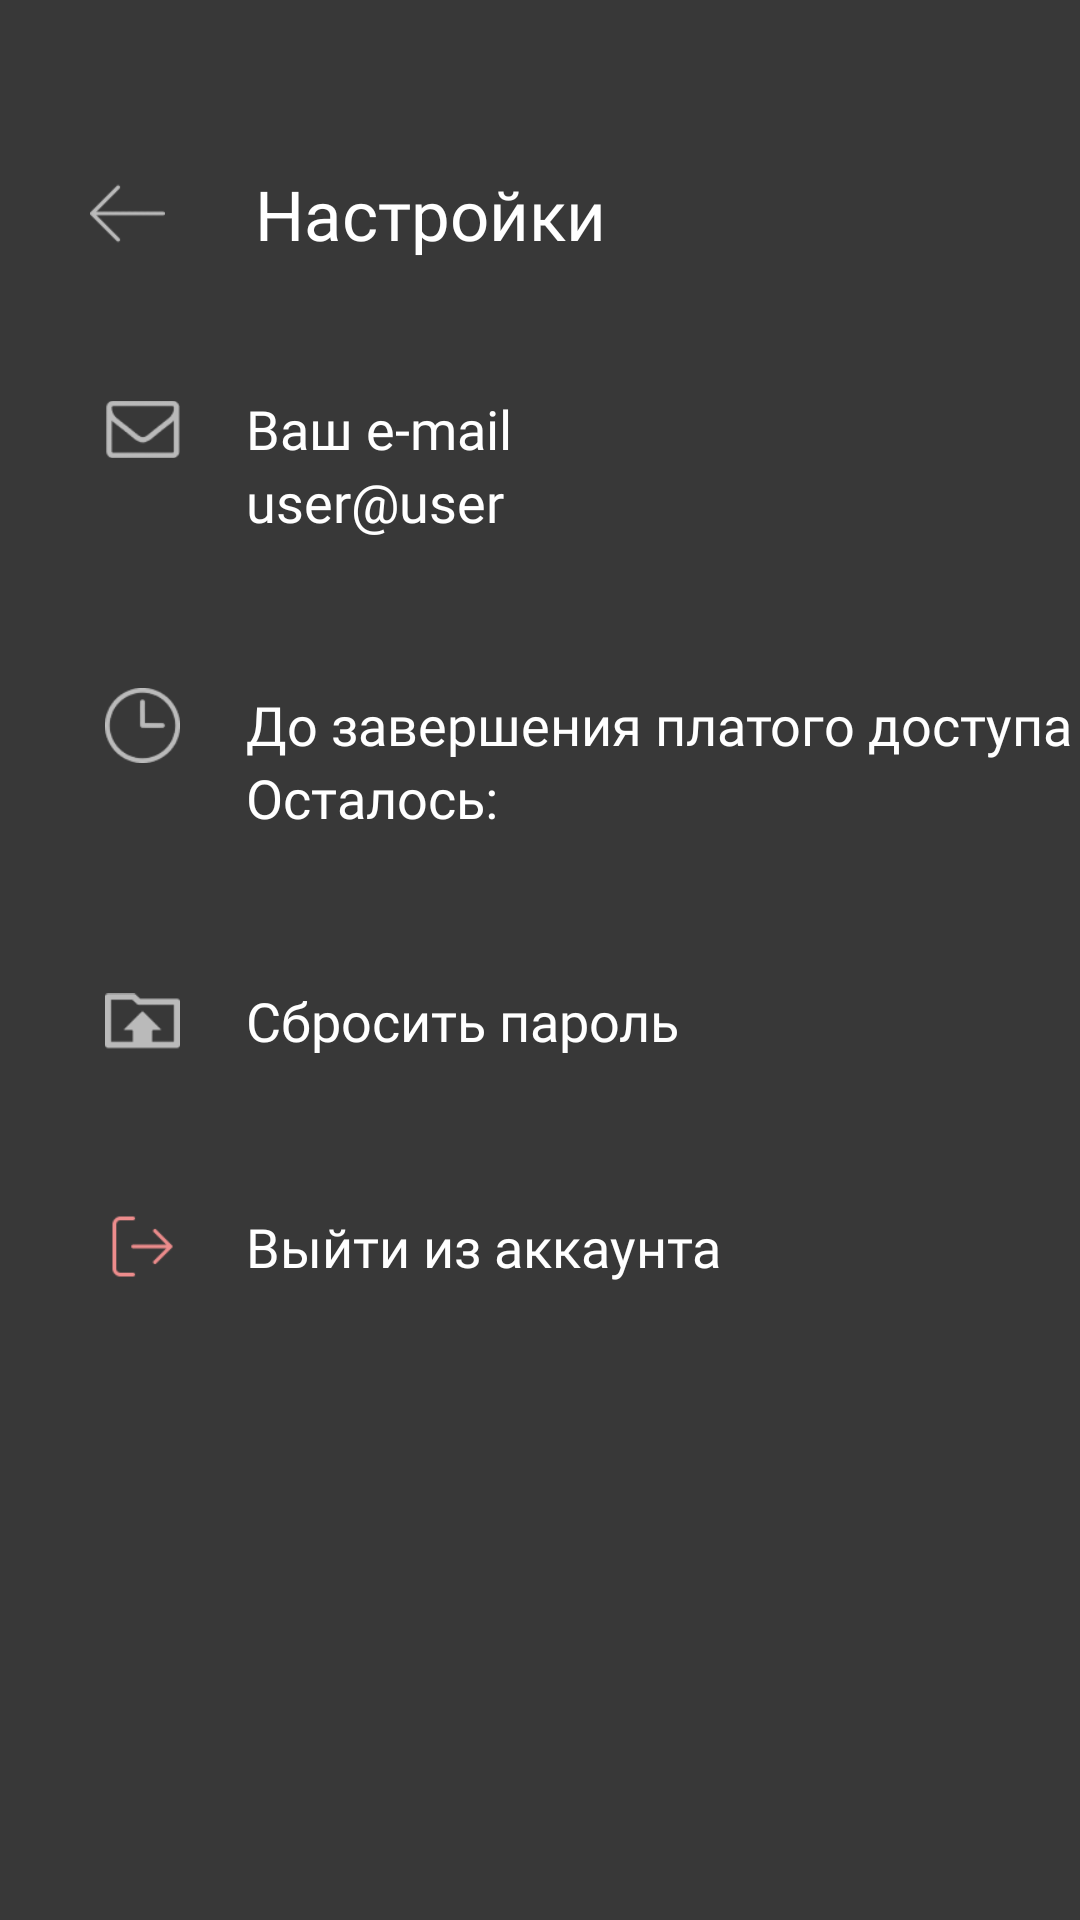

Layout XML and referenced resources for this Android screen:
<!-- AndroidManifest.xml: application theme Theme.Design.NoActionBar -->
<!-- res/layout/fragment_profile_screen.xml -->
<?xml version="1.0" encoding="utf-8"?>
<androidx.constraintlayout.widget.ConstraintLayout xmlns:android="http://schemas.android.com/apk/res/android"
    xmlns:tools="http://schemas.android.com/tools"
    android:layout_width="match_parent"
    android:layout_height="match_parent"
    xmlns:app="http://schemas.android.com/apk/res-auto"
    android:orientation="vertical"
    android:background="@color/background_screen"
    tools:context=".features_settings.ui.ProfileScreenFragment">


    <LinearLayout
        android:id="@+id/toolbar"
        android:layout_width="match_parent"
        android:layout_height="0dp"
        app:layout_constraintEnd_toEndOf="parent"
        app:layout_constraintStart_toStartOf="parent"
        app:layout_constraintTop_toTopOf="parent"
        android:layout_marginStart="10dp"
        android:layout_marginTop="?actionBarSize"
        android:layout_marginBottom="10dp"
        android:orientation="horizontal">

        <ImageView
            android:layout_width="25dp"
            android:layout_height="25dp"
            android:src="@drawable/icon_back"
            android:layout_gravity="center_vertical"
            android:layout_marginStart="20dp"/>

        <TextView
            android:layout_width="wrap_content"
            android:layout_height="wrap_content"
            android:text="@string/settings"
            android:textSize="23sp"
            android:layout_gravity="left"
            android:fontFamily="@font/nunito_sans"
            android:textColor="@color/white"
            android:layout_marginStart="30dp"/>

    </LinearLayout>

    <androidx.constraintlayout.widget.ConstraintLayout
        android:id="@+id/constraintLayout"
        android:layout_width="wrap_content"
        android:layout_height="0dp"
        android:layout_marginStart="35dp"
        android:layout_marginTop="44dp"
        android:orientation="horizontal"
        app:layout_constraintStart_toStartOf="parent"
        app:layout_constraintTop_toBottomOf="@+id/toolbar">

        <ImageView
            android:id="@+id/letterImage"
            android:layout_width="25dp"
            android:layout_height="25dp"
            android:src="@drawable/icon_letter"
            app:layout_constraintStart_toStartOf="parent"
            app:layout_constraintTop_toTopOf="parent" />

        <LinearLayout
            android:layout_width="wrap_content"
            android:layout_height="match_parent"
            android:orientation="vertical"
            app:layout_constraintStart_toEndOf="@+id/letterImage">

            <TextView
                android:id="@+id/yourEmail"
                android:layout_width="wrap_content"
                android:layout_height="wrap_content"
                android:layout_gravity="left"
                android:layout_marginStart="22dp"
                android:fontFamily="@font/nunito_sans"
                android:text="Ваш e-mail"
                android:textColor="@color/white"
                android:textSize="18sp" />

            <TextView
                android:id="@+id/emailID"
                android:layout_width="wrap_content"
                android:layout_height="wrap_content"
                android:layout_gravity="left"
                android:layout_marginStart="22dp"
                android:fontFamily="@font/nunito_sans"
                android:text="user@user"
                android:textColor="@color/white"
                android:textSize="18sp" />
        </LinearLayout>

    </androidx.constraintlayout.widget.ConstraintLayout>


    <androidx.constraintlayout.widget.ConstraintLayout
        android:id="@+id/constraintLayout2"
        android:layout_width="wrap_content"
        android:layout_height="0dp"
        android:layout_marginStart="35dp"
        android:layout_marginTop="50dp"
        android:orientation="horizontal"
        app:layout_constraintStart_toStartOf="parent"
        app:layout_constraintTop_toBottomOf="@+id/constraintLayout">

        <ImageView
            android:id="@+id/clockImage"
            android:layout_width="25dp"
            android:layout_height="25dp"
            android:src="@drawable/icon_clock"
            app:layout_constraintStart_toStartOf="parent"
            app:layout_constraintTop_toTopOf="parent" />

        <LinearLayout
            android:layout_width="wrap_content"
            android:layout_height="match_parent"
            android:orientation="vertical"
            app:layout_constraintStart_toEndOf="@+id/clockImage">

            <TextView
                android:layout_width="wrap_content"
                android:layout_height="wrap_content"
                android:layout_gravity="left"
                android:layout_marginStart="22dp"
                android:fontFamily="@font/nunito_sans"
                android:text="До завершения платого доступа"
                android:textColor="@color/white"
                android:textSize="18sp" />

            <TextView
                android:id="@+id/fontsize2"
                android:layout_width="wrap_content"
                android:layout_height="wrap_content"
                android:layout_gravity="left"
                android:layout_marginStart="22dp"
                android:fontFamily="@font/nunito_sans"
                android:text="Осталось:"
                android:textColor="@color/white"
                android:textSize="18sp" />

        </LinearLayout>

    </androidx.constraintlayout.widget.ConstraintLayout>

    <androidx.constraintlayout.widget.ConstraintLayout
        android:id="@+id/constraintLayout3"
        android:layout_width="wrap_content"
        android:layout_height="0dp"
        android:layout_marginStart="35dp"

        android:layout_marginTop="50dp"
        android:orientation="horizontal"
        app:layout_constraintStart_toStartOf="parent"
        app:layout_constraintTop_toBottomOf="@+id/constraintLayout2">

        <ImageView
            android:id="@+id/change_passImage"
            android:layout_width="25dp"
            android:layout_height="25dp"
            android:src="@drawable/icon_change_pass"
            app:layout_constraintStart_toStartOf="parent"
            app:layout_constraintTop_toTopOf="parent" />

        <LinearLayout
            android:layout_width="wrap_content"
            android:layout_height="match_parent"
            android:orientation="vertical"
            app:layout_constraintStart_toEndOf="@+id/change_passImage">

            <TextView
                android:layout_width="wrap_content"
                android:layout_height="wrap_content"
                android:layout_gravity="left"
                android:layout_marginStart="22dp"
                android:fontFamily="@font/nunito_sans"
                android:text="Сбросить пароль"
                android:textColor="@color/white"
                android:textSize="18sp" />


        </LinearLayout>

    </androidx.constraintlayout.widget.ConstraintLayout>

    <androidx.constraintlayout.widget.ConstraintLayout
        android:layout_width="wrap_content"
        android:layout_height="0dp"
        android:layout_marginStart="35dp"
        android:orientation="horizontal"
        android:layout_marginTop="50dp"
        app:layout_constraintStart_toStartOf="parent"
        app:layout_constraintTop_toBottomOf="@+id/constraintLayout3">

        <ImageView
            android:id="@+id/exitAccount"
            android:layout_width="25dp"
            android:layout_height="25dp"
            android:src="@drawable/icon_exit"
            app:layout_constraintStart_toStartOf="parent"
            app:layout_constraintTop_toTopOf="parent" />

        <LinearLayout
            android:layout_width="wrap_content"
            android:layout_height="match_parent"
            android:orientation="vertical"
            app:layout_constraintBottom_toBottomOf="parent"
            app:layout_constraintEnd_toEndOf="parent"
            app:layout_constraintStart_toEndOf="@+id/exitAccount"
            app:layout_constraintTop_toTopOf="parent">

            <TextView
                android:layout_width="wrap_content"
                android:layout_height="wrap_content"
                android:layout_gravity="left"
                android:layout_marginStart="22dp"
                android:fontFamily="@font/nunito_sans"
                android:text="Выйти из аккаунта"
                android:textColor="@color/white"
                android:textSize="18sp" />


        </LinearLayout>

    </androidx.constraintlayout.widget.ConstraintLayout>

</androidx.constraintlayout.widget.ConstraintLayout>
<!-- resources referenced by this layout -->
<resources>
  <color name="background_screen">#383838</color>
  <color name="white">#FFFFFFFF</color>
  <!-- drawable icon_back: png bitmap (drawable, 1174 bytes) -->
  <!-- drawable icon_change_pass: png bitmap (drawable, 774 bytes) -->
  <!-- drawable icon_clock: png bitmap (drawable, 2661 bytes) -->
  <!-- drawable icon_exit: png bitmap (drawable, 649 bytes) -->
  <!-- drawable icon_letter: png bitmap (drawable, 1978 bytes) -->
  <string name="settings">Настройки</string>
</resources>
